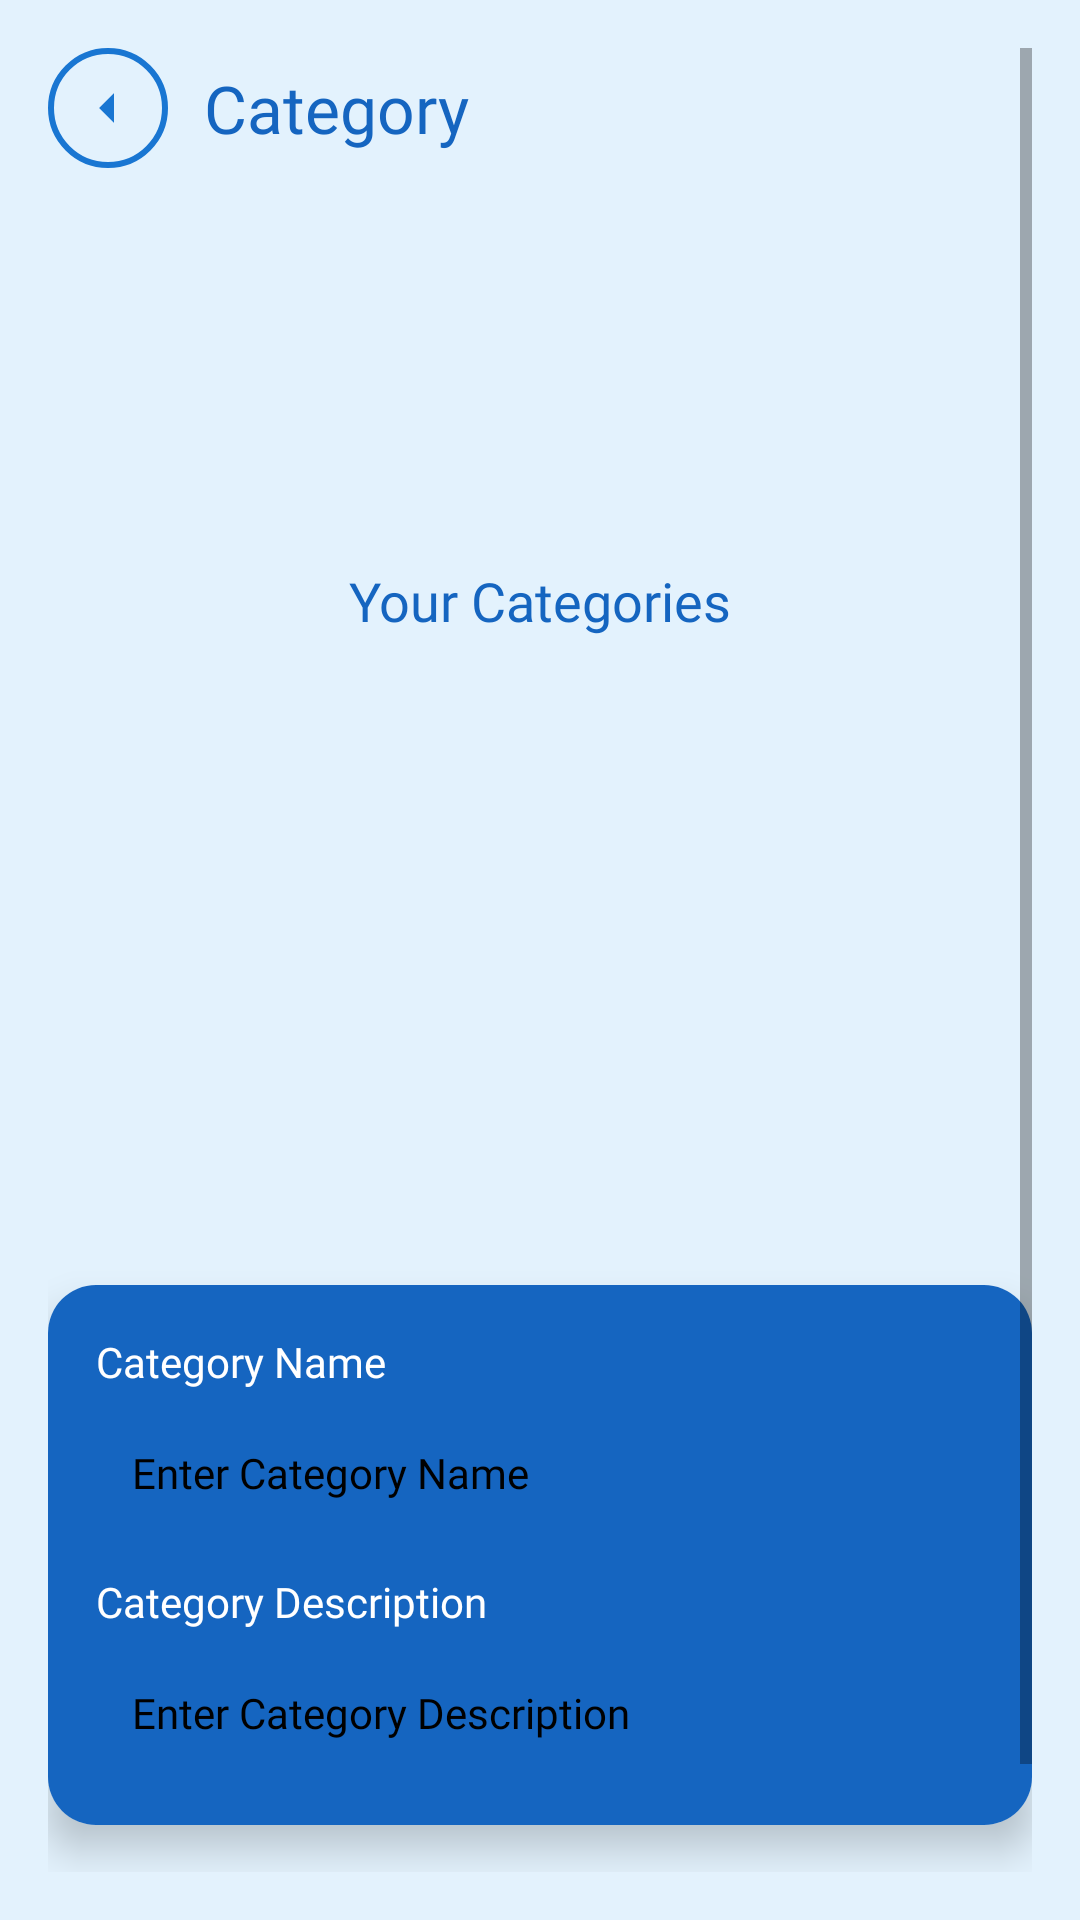

The Android layout XML behind this screen, and the referenced resources:
<!-- AndroidManifest.xml: application theme Theme.PrietoFinanceX -->
<!-- res/layout/fragment_category.xml -->
<?xml version="1.0" encoding="utf-8"?>
<FrameLayout xmlns:android="http://schemas.android.com/apk/res/android"
    xmlns:app="http://schemas.android.com/apk/res-auto"
    xmlns:tools="http://schemas.android.com/tools"
    android:layout_width="match_parent"
    android:layout_height="match_parent"
    android:background="@color/light_blue"
    tools:context=".ui.exp_and_cat.CategoryFragment">

    <ScrollView
        android:layout_width="match_parent"
        android:layout_height="match_parent"
        android:padding="16dp">

        <androidx.constraintlayout.widget.ConstraintLayout
            android:layout_width="match_parent"
            android:layout_height="wrap_content">

            <ImageButton
                android:id="@+id/backButton"
                android:layout_width="40dp"
                android:layout_height="40dp"
                android:background="@drawable/round_transparent_button"
                android:contentDescription="@string/back_button"
                android:src="@drawable/ic_arrow_left_blue"
                app:layout_constraintStart_toStartOf="parent"
                app:layout_constraintTop_toTopOf="parent" />

            <TextView
                android:id="@+id/categoryHeader"
                android:layout_width="0dp"
                android:layout_height="wrap_content"
                android:text="@string/category"
                android:fontFamily="@font/dm_sans_bold"
                android:textColor="@color/deep_blue"
                android:textSize="22sp"
                app:layout_constraintTop_toTopOf="parent"
                app:layout_constraintStart_toEndOf="@+id/backButton"
                app:layout_constraintEnd_toEndOf="parent"
                app:layout_constraintBottom_toBottomOf="@+id/backButton"
                android:layout_marginStart="12dp" />

            <ImageView
                android:id="@+id/logoImage"
                android:layout_width="100dp"
                android:layout_height="100dp"
                android:layout_marginTop="20dp"
                android:src="@drawable/financexlogo"
                android:contentDescription="@string/logo"
                android:layout_marginBottom="10dp"
                app:layout_constraintTop_toBottomOf="@+id/backButton"
                app:layout_constraintStart_toStartOf="parent"
                app:layout_constraintEnd_toEndOf="parent" />

            <TextView
                android:id="@+id/your_categories"
                android:layout_width="wrap_content"
                android:layout_height="wrap_content"
                android:text="@string/your_categories"
                android:layout_marginTop="12dp"
                android:textColor="@color/deep_blue"
                android:textSize="18sp"
                android:fontFamily="@font/dm_sans_bold"
                app:layout_constraintTop_toBottomOf="@+id/logoImage"
                app:layout_constraintStart_toStartOf="parent"
                app:layout_constraintEnd_toEndOf="parent" />

            <androidx.recyclerview.widget.RecyclerView
                android:id="@+id/CategoryRecyclerView"
                android:layout_width="0dp"
                android:layout_height="200dp"
                android:padding="8dp"
                app:layout_constraintTop_toBottomOf="@+id/your_categories"
                app:layout_constraintStart_toStartOf="parent"
                app:layout_constraintEnd_toEndOf="parent" />

            <androidx.cardview.widget.CardView
                android:id="@+id/addCategoryCard"
                android:layout_width="0dp"
                android:layout_height="wrap_content"
                android:layout_marginTop="16dp"
                app:cardCornerRadius="16dp"
                app:cardElevation="8dp"
                app:layout_constraintTop_toBottomOf="@id/CategoryRecyclerView"
                app:layout_constraintStart_toStartOf="parent"
                app:layout_constraintEnd_toEndOf="parent">

                <LinearLayout
                    android:layout_width="match_parent"
                    android:layout_height="wrap_content"
                    android:orientation="vertical"
                    android:background="@color/deep_blue"
                    android:padding="16dp">

                    <TextView
                        android:layout_width="wrap_content"
                        android:layout_height="wrap_content"
                        android:text="@string/category_name"
                        android:textColor="@color/white"
                        android:fontFamily="@font/dm_sans_bold"
                        android:textSize="14sp" />

                    <EditText
                        android:id="@+id/CategoryNameEditText"
                        android:layout_width="match_parent"
                        android:layout_height="wrap_content"
                        android:hint="@string/enter_category_name"
                        android:fontFamily="@font/dm_sans"
                        android:background="@drawable/white_rounded_box"
                        android:textColorHint="@color/black"
                        android:padding="12dp"
                        android:maxLength="20"
                        android:textSize="14sp"
                        android:layout_marginTop="6dp" />

                    <TextView
                        android:layout_width="wrap_content"
                        android:layout_height="wrap_content"
                        android:text="@string/category_description"
                        android:textColor="@color/white"
                        android:fontFamily="@font/dm_sans_bold"
                        android:textSize="14sp"
                        android:layout_marginTop="12dp" />

                    <EditText
                        android:id="@+id/CategoryDescEditText"
                        android:layout_width="match_parent"
                        android:layout_height="wrap_content"
                        android:hint="@string/category_description_et"
                        android:fontFamily="@font/dm_sans"
                        android:background="@drawable/white_rounded_box"
                        android:textColorHint="@color/black"
                        android:padding="12dp"
                        android:maxLength="25"
                        android:layout_marginTop="6dp"
                        android:textSize="14sp" />
                </LinearLayout>
            </androidx.cardview.widget.CardView>

            <Button
                android:id="@+id/CategorySubmitBtn"
                android:layout_width="wrap_content"
                android:layout_height="wrap_content"
                android:text="@string/submit"
                android:background="@drawable/rounded_button"
                android:textColor="@color/white"
                android:textSize="14sp"
                android:fontFamily="@font/dm_sans_bold"
                android:paddingStart="40dp"
                android:paddingEnd="40dp"
                android:paddingTop="10dp"
                android:paddingBottom="10dp"
                android:layout_marginTop="24dp"
                app:layout_constraintTop_toBottomOf="@id/addCategoryCard"
                app:layout_constraintStart_toStartOf="parent"
                app:layout_constraintEnd_toEndOf="parent"
                app:layout_constraintBottom_toBottomOf="parent" />

        </androidx.constraintlayout.widget.ConstraintLayout>
    </ScrollView>
</FrameLayout>
<!-- resources referenced by this layout -->
<resources>
  <color name="black">#FF000000</color>
  <color name="deep_blue">#1565C0</color>
  <color name="light_blue">#E3F2FD</color>
  <color name="white">#FFFFFFFF</color>
  <!-- drawable ic_arrow_left_blue (drawable) -->
  <vector xmlns:android="http://schemas.android.com/apk/res/android"
      android:width="24dp"
      android:height="24dp"
      android:viewportWidth="24"
      android:viewportHeight="24">
      <path
          android:fillColor="#1976D2"
          android:pathData="M14,7l-5,5 5,5V7z" />
  </vector>
  <!-- drawable round_transparent_button (drawable) -->
  <selector xmlns:android="http://schemas.android.com/apk/res/android">
      <item android:state_pressed="true">
          <shape android:shape="rectangle">
              <solid android:color="#331976D2" /> 
              <corners android:radius="50dp" />
          </shape>
      </item>
      <item>
          <shape android:shape="rectangle">
              <solid android:color="@android:color/transparent" />
              <stroke android:width="2dp" android:color="#1976D2" />
              <corners android:radius="50dp" />
          </shape>
      </item>
  </selector>
  <!-- drawable rounded_button (drawable) -->
  <shape xmlns:android="http://schemas.android.com/apk/res/android"
      android:shape="rectangle">
      <solid android:color="#1565C0"/>
      <corners android:radius="30dp"/>
  </shape>
  <string name="back_button">Back Button</string>
  <string name="category">Category</string>
  <string name="category_description">Category Description</string>
  <string name="category_description_et">Enter Category Description</string>
  <string name="category_name">Category Name</string>
  <string name="enter_category_name">Enter Category Name</string>
  <string name="logo">LOGO</string>
  <string name="submit">Submit</string>
  <string name="your_categories">Your Categories</string>
  <style name="Theme.PrietoFinanceX" parent="Theme.MaterialComponents.DayNight.NoActionBar" />
</resources>
